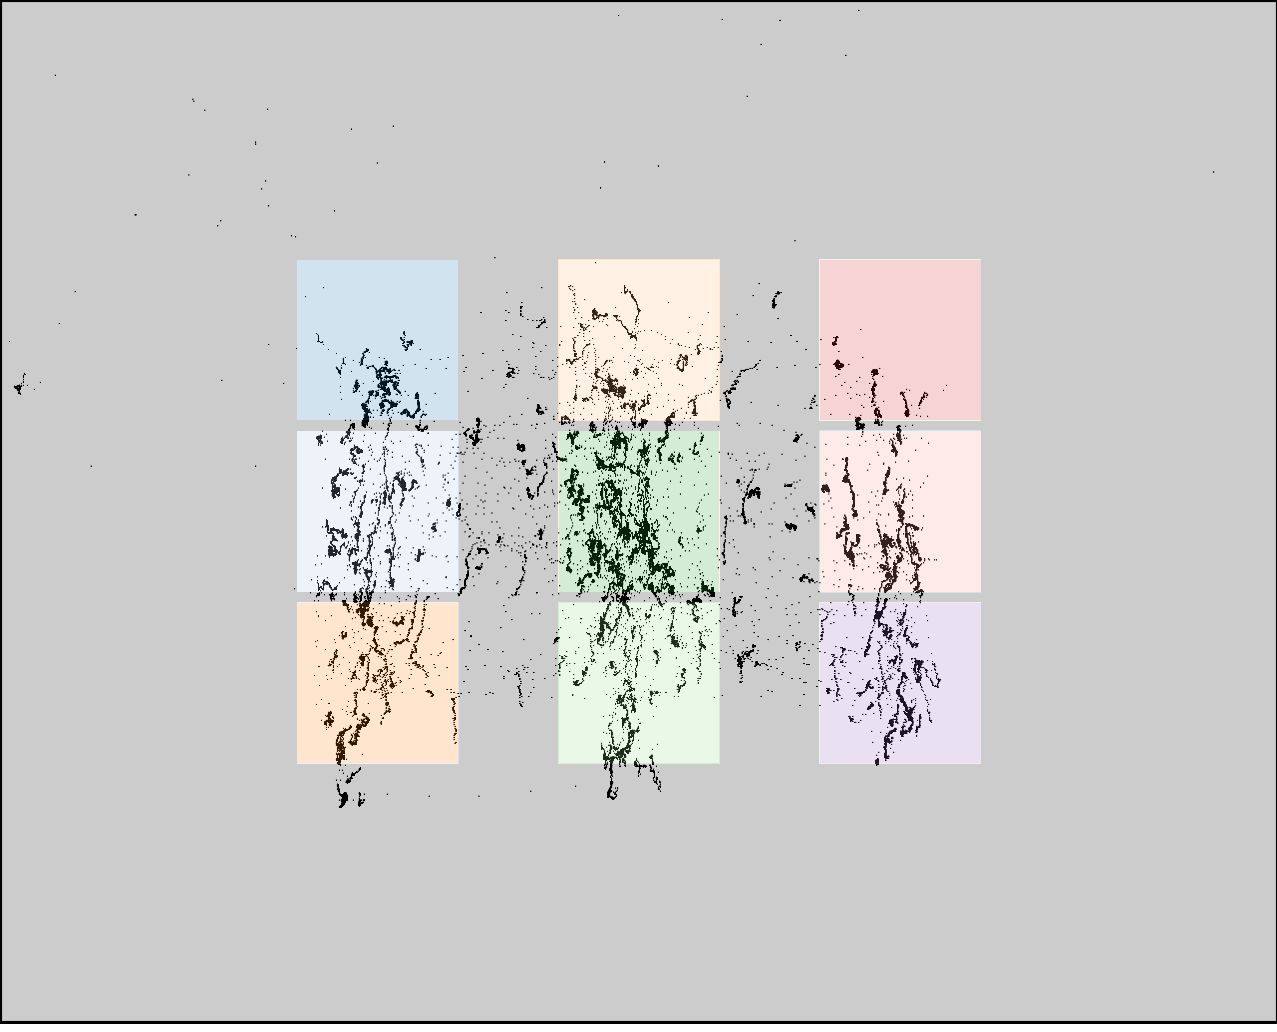

Source data for this figure (header and first rows):
click0, click1, click2, click3, click4, click5, click6, click7, click8
375, 380, 380, 610, 607, 612, 855, 857, 862
372, 535, 701, 370, 532, 696, 377, 541, 707
